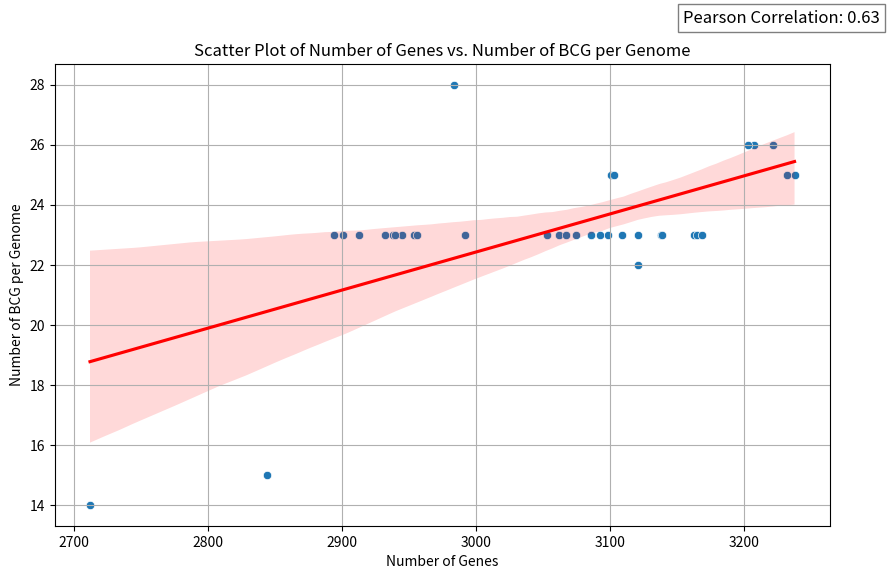

Python code for this plot: (Note: this script raises an exception after producing the figure.)

import matplotlib
matplotlib.use('Agg')  # Use a non-interactive backend
import pandas as pd
import matplotlib.pyplot as plt
import seaborn as sns

# Your DataFrame creation code...
data = {
    "Assembly Number": [
        "GCA_000010225.1", "GCA_000011325.1", "GCA_013014885.1", "GCA_013046805.1",
        "GCA_001447865.2", "GCA_001518935.2", "GCA_001643035.1", "GCA_001683115.1",
        "GCA_001687645.1", "GCA_017579845.1", "GCA_018286655.1", "GCA_018884245.1",
        "GCA_001936195.1", "GCA_019504365.1", "GCA_019551735.1", "GCA_000196335.1",
        "GCA_002163915.1", "GCA_002220135.1", "GCA_002243555.1", "GCA_002277975.1",
        "GCA_002355675.1", "GCA_027569975.1", "GCA_002847405.1", "GCA_002847425.1",
        "GCA_029674605.1", "GCA_000382905.1", "GCA_000404145.1", "GCA_000404185.1",
        "GCA_000445015.1", "GCA_000742715.1", "GCA_000742735.1", "GCA_007430945.1",
        "GCA_007431185.1", "GCA_007833315.1", "GCA_007833335.1", "GCA_000828015.1"
    ],
    "Number of Genes": [
        3238,3099,3163,3208,3121,3062,3203,3086,3075,2844,3232,3109,3165,2894,2913,3138,3121,3086,3222,2712,3093,3053,3139,3169,3067,2992,3101,3103,2945,2932,2901,2954,2956,2938,2940,2984
    ],
    "Number of BCG per Genome": [
        25,23, 23, 26, 23, 23, 26, 23, 23, 15, 25, 23, 23, 23, 23, 23, 22, 23, 26, 14, 23, 23, 23, 23, 23, 23, 25, 25, 23, 23, 23, 23, 23, 23, 23, 28 
    ],
    # "Biosynthetic": [
    #     5, 4, 4, 5, 4, 4, 5, 4, 4, 3, 5, 4, 4, 4, 4, 4, 4, 4, 5, 2,
    #     4, 4, 4, 4, 4, 4, 4, 5, 5, 4, 4, 4, 4, 4, 4, 6
    # ],
    
    # "Biosynthetic Additional": [
    #     20, 19, 19, 21, 19, 19, 21, 19, 19, 12, 20, 19, 19, 19, 19, 19,
    #     18, 19, 21, 12, 19, 19, 19, 19, 19, 19, 19, 20, 20, 19, 19, 19,
    #     19, 19, 19, 22
    # ]
}


df = pd.DataFrame(data)
# Calculate Pearson Correlation
correlation = df[['Number of Genes', 'Number of BCG per Genome']].corr(method='pearson')
print("Pearson Correlation Coefficient:")
pearson_corr_value = correlation.iloc[0, 1]
print(correlation)

# Plot the Data
# plt.figure(figsize=(10, 6))
# sns.scatterplot(data=df, x='Number of Genes', y='Number of BCG per Genome')
# sns.regplot(data=df, x='Number of Genes', y='Number of BCG per Genome', scatter=False, color='red')

# plt.title('Scatter Plot of Number of Genes vs. Number of BCG per Genome')
# plt.xlabel('Number of Genes')
# plt.ylabel('Number of BCG per Genome')
# plt.grid()


# biosynthetic

# df = pd.DataFrame(data)
# # Calculate Pearson Correlation
# correlation = df[['Biosynthetic', 'Biosynthetic Additional']].corr(method='pearson')
# print("Pearson Correlation Coefficient:")
# print(correlation)

# # Plot the Data
# plt.figure(figsize=(10, 6))
# sns.scatterplot(data=df, x='Biosynthetic', y='Biosynthetic Additional')
# sns.regplot(data=df, x='Biosynthetic', y='Biosynthetic Additional', scatter=False, color='red')

# plt.title('Scatter Plot of Biosynthetic vs. Biosynthetic Additional')
# plt.xlabel('Biosynthetic')
# plt.ylabel('Biosynthetic Additional')
# plt.grid()

# Save the plot as an image
plt.figure(figsize=(10, 6))
sns.scatterplot(data=df, x='Number of Genes', y='Number of BCG per Genome')
sns.regplot(data=df, x='Number of Genes', y='Number of BCG per Genome', scatter=False, color='red')

# Show Pearson Correlation Coefficient on the plot
# plt.text(3000, 15, f'Pearson Correlation: {pearson_corr_value:.2f}', fontsize=12, color='black', fontstyle='bold')

# plt.gca().text(0.95, 0.05, f'Pearson Correlation: {pearson_corr_value:.2f}' , transform=plt.gca().transAxes,
#                 fontsize=10, verticalalignment='top', horizontalalignment='right',
#                 bbox=dict(facecolor='white', alpha=0.5))
# x coordinate =0.95 , y coordinate =0.97
plt.gcf().text(0.95, 0.97, f'Pearson Correlation: {pearson_corr_value:.2f}', 
               fontsize=12, verticalalignment='top', horizontalalignment='right',
               bbox=dict(facecolor='white', alpha=0.5))
plt.title('Scatter Plot of Number of Genes vs. Number of BCG per Genome')
plt.xlabel('Number of Genes')
plt.ylabel('Number of BCG per Genome')
plt.grid()

# Save the plot as an image
plt.savefig('/mnt/f/Research/corynebacterium_glutamicum_old/manuscript/biosynthetic_vs_biosynthetic_additional.png')
